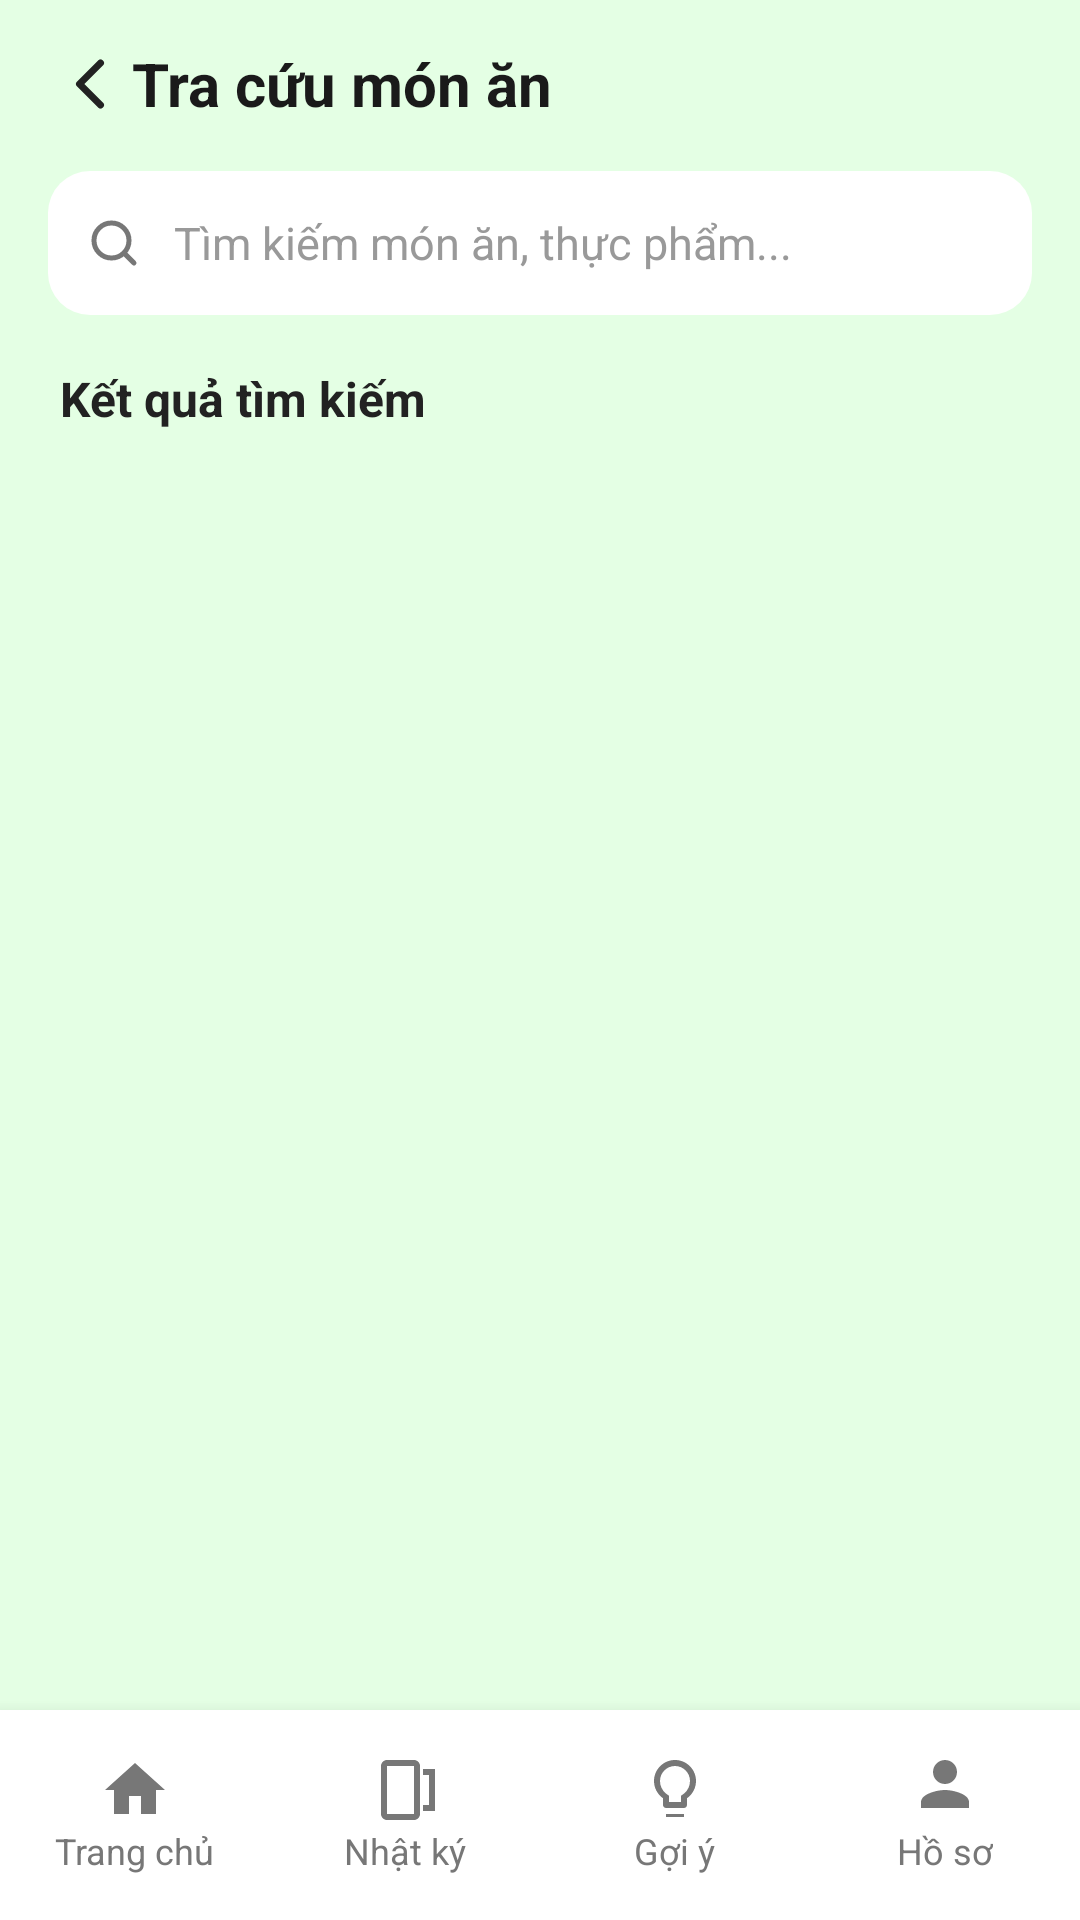

The Android layout XML behind this screen, and the referenced resources:
<!-- AndroidManifest.xml: application theme Theme.SmartMealAII -->
<!-- res/layout/activity_search_food.xml -->
<?xml version="1.0" encoding="utf-8"?>
<LinearLayout xmlns:android="http://schemas.android.com/apk/res/android"
    android:layout_width="match_parent"
    android:layout_height="match_parent"
    xmlns:app="http://schemas.android.com/apk/res-auto"
    android:orientation="vertical"
    android:background="#E4FFE4">

    
    <LinearLayout
        android:layout_width="match_parent"
        android:layout_height="56dp"
        android:gravity="center_vertical"
        android:paddingStart="16dp"
        android:paddingEnd="16dp">

        <ImageView
            android:id="@+id/btnBack"
            android:layout_width="28dp"
            android:layout_height="28dp"
            android:src="@drawable/ic_back"
            app:tint="#222"/>

        <TextView
            android:id="@+id/tvTitle"
            android:layout_width="wrap_content"
            android:layout_height="wrap_content"
            android:text="Tra cứu món ăn"
            android:textColor="#1A1A1A"
            android:textSize="20sp"
            android:textStyle="bold"
            android:layout_gravity="center"/>
    </LinearLayout>

    
    <LinearLayout
        android:layout_width="match_parent"
        android:layout_height="50dp"
        android:orientation="horizontal"
        android:gravity="center_vertical"
        android:paddingStart="16dp"
        android:paddingEnd="16dp">

        <LinearLayout
            android:layout_width="0dp"
            android:layout_height="48dp"
            android:background="@drawable/bg_searchbox"
            android:layout_weight="1"
            android:orientation="horizontal"
            android:gravity="center_vertical"
            android:paddingStart="12dp"
            android:paddingEnd="12dp">

            <ImageView
                android:layout_width="20dp"
                android:layout_height="20dp"
                android:src="@drawable/ic_search_gray"/>

            <EditText
                android:id="@+id/edtSearch"
                android:layout_width="0dp"
                android:layout_height="match_parent"
                android:layout_weight="1"
                android:paddingStart="10dp"
                android:background="@android:color/transparent"
                android:hint="Tìm kiếm món ăn, thực phẩm..."
                android:textColor="#222"
                android:textColorHint="#999"
                android:textSize="15sp"/>
        </LinearLayout>

    </LinearLayout>

    
    <TextView
        android:id="@+id/tvLabelResult"
        android:layout_width="wrap_content"
        android:layout_height="wrap_content"
        android:text="Kết quả tìm kiếm"
        android:textSize="16sp"
        android:textStyle="bold"
        android:textColor="#222"
        android:paddingStart="20dp"
        android:paddingTop="16dp"
        android:paddingBottom="8dp"/>

    
    <androidx.recyclerview.widget.RecyclerView
        android:id="@+id/rcvFood"
        android:layout_width="match_parent"
        android:layout_height="0dp"
        android:layout_weight="1"
        android:padding="12dp"/>

    <include layout="@layout/footer_nav"/>


</LinearLayout>
<!-- res/layout/footer_nav.xml (included above) -->
<?xml version="1.0" encoding="utf-8"?>
<LinearLayout xmlns:android="http://schemas.android.com/apk/res/android"
    android:id="@+id/footerNav"
    android:layout_width="match_parent"
    android:layout_height="70dp"
    android:background="#FFFFFF"
    android:paddingTop="6dp"
    android:paddingBottom="6dp"
    android:elevation="8dp"
    android:orientation="horizontal"
    android:gravity="center">

    
    <LinearLayout
        android:id="@+id/tabHome"
        android:layout_width="0dp"
        android:layout_height="match_parent"
        android:layout_weight="1"
        android:orientation="vertical"
        android:gravity="center">

        <ImageView
            android:id="@+id/iconHome"
            android:layout_width="24dp"
            android:layout_height="24dp"
            android:src="@drawable/ic_home" />

        <TextView
            android:id="@+id/txtHome"
            android:layout_width="wrap_content"
            android:layout_height="wrap_content"
            android:text="Trang chủ"
            android:textColor="#777"
            android:textSize="12sp" />
    </LinearLayout>

    
    <LinearLayout
        android:id="@+id/tabDiary"
        android:layout_width="0dp"
        android:layout_height="match_parent"
        android:layout_weight="1"
        android:orientation="vertical"
        android:gravity="center">

        <ImageView
            android:id="@+id/iconDiary"
            android:layout_width="24dp"
            android:layout_height="24dp"
            android:src="@drawable/ic_diary" />

        <TextView
            android:id="@+id/txtDiary"
            android:layout_width="wrap_content"
            android:layout_height="wrap_content"
            android:text="Nhật ký"
            android:textColor="#777"
            android:textSize="12sp" />
    </LinearLayout>

    
    <LinearLayout
        android:id="@+id/tabSuggest"
        android:layout_width="0dp"
        android:layout_height="match_parent"
        android:layout_weight="1"
        android:orientation="vertical"
        android:gravity="center">

        <ImageView
            android:id="@+id/iconSuggest"
            android:layout_width="24dp"
            android:layout_height="24dp"
            android:src="@drawable/ic_search" />

        <TextView
            android:id="@+id/txtSuggest"
            android:layout_width="wrap_content"
            android:layout_height="wrap_content"
            android:text="Gợi ý"
            android:textColor="#777"
            android:textSize="12sp" />
    </LinearLayout>

    
    <LinearLayout
        android:id="@+id/tabUser"
        android:layout_width="0dp"
        android:layout_height="match_parent"
        android:layout_weight="1"
        android:orientation="vertical"
        android:gravity="center">

        <ImageView
            android:id="@+id/iconUser"
            android:layout_width="24dp"
            android:layout_height="24dp"
            android:src="@drawable/ic_user" />

        <TextView
            android:id="@+id/txtUser"
            android:layout_width="wrap_content"
            android:layout_height="wrap_content"
            android:text="Hồ sơ"
            android:textColor="#777"
            android:textSize="12sp" />
    </LinearLayout>

</LinearLayout>
<!-- resources referenced by this layout -->
<resources>
  <!-- drawable bg_searchbox (drawable) -->
  <?xml version="1.0" encoding="utf-8"?>
  <shape xmlns:android="http://schemas.android.com/apk/res/android"
      android:shape="rectangle">
      <solid android:color="#FFFFFF" />
      <corners android:radius="14dp" />
      <padding
          android:left="8dp"
          android:top="8dp"
          android:right="8dp"
          android:bottom="8dp"/>
  </shape>
  <!-- drawable ic_back (drawable) -->
  <?xml version="1.0" encoding="utf-8"?>
  <vector xmlns:android="http://schemas.android.com/apk/res/android"
      android:width="24dp"
      android:height="24dp"
      android:viewportWidth="24"
      android:viewportHeight="24">
  
      <path
          android:fillColor="@android:color/transparent"
          android:strokeColor="#222222"
          android:strokeWidth="2"
          android:strokeLineCap="round"
          android:strokeLineJoin="round"
          android:pathData="M15,6 L9,12 L15,18" />
  
  </vector>
  <!-- drawable ic_diary (drawable) -->
  <vector xmlns:android="http://schemas.android.com/apk/res/android"
      android:width="24dp"
      android:height="24dp"
      android:viewportWidth="24"
      android:viewportHeight="24">
      <path
          android:fillColor="#777777"
          android:pathData="M6,2h9c1.1,0 2,0.9 2,2v16c0,1.1 -0.9,2 -2,2H6c-1.1,0 -2,-0.9 -2,-2V4c0,-1.1 0.9,-2 2,-2zM15,4H6v16h9V4zM18,7h2v10h-2v2h4V5h-4v2z"/>
  </vector>
  <!-- drawable ic_home (drawable) -->
  <vector xmlns:android="http://schemas.android.com/apk/res/android"
      android:width="24dp"
      android:height="24dp"
      android:viewportWidth="24"
      android:viewportHeight="24">
      <path
          android:fillColor="#777777"
          android:pathData="M10,20v-6h4v6h5v-8h3L12,3 2,12h3v8h5z"/>
  </vector>
  <!-- drawable ic_search (drawable) -->
  <vector xmlns:android="http://schemas.android.com/apk/res/android"
      android:width="24dp"
      android:height="24dp"
      android:viewportWidth="24"
      android:viewportHeight="24">
      <path
          android:fillColor="#777777"
          android:pathData="M9,21h6v-1h-6v1zM12,2C8.14,2 5,5.14 5,9c0,2.38 1.19,4.47 3,5.74V17c0,0.55 0.45,1 1,1h6c0.55,0 1,-0.45 1,-1v-2.26c1.81,-1.27 3,-3.36 3,-5.74 0,-3.86 -3.14,-7 -7,-7zM15.13,13.11L14,13.91V16h-4v-2.09l-1.13,-0.8C7.7,12.07 7,10.59 7,9c0,-2.76 2.24,-5 5,-5s5,2.24 5,5c0,1.59 -0.7,3.07 -1.87,4.11z"/>
  </vector>
  <!-- drawable ic_search_gray (drawable) -->
  <?xml version="1.0" encoding="utf-8"?>
  <vector xmlns:android="http://schemas.android.com/apk/res/android"
      android:width="20dp"
      android:height="20dp"
      android:viewportWidth="24"
      android:viewportHeight="24">
  
      
      <path
          android:pathData="M11 4a7 7 0 1 1 0 14 7 7 0 0 1 0 -14z"
          android:fillColor="@android:color/transparent"
          android:strokeColor="#777777"
          android:strokeWidth="2"
          android:strokeLineCap="round"
          android:strokeLineJoin="round" />
  
      
      <path
          android:pathData="M16 16 L20 20"
          android:strokeColor="#777777"
          android:strokeWidth="2"
          android:strokeLineCap="round"
          android:strokeLineJoin="round"
          android:fillColor="@android:color/transparent" />
  
  </vector>
  <!-- drawable ic_user (drawable) -->
  <vector xmlns:android="http://schemas.android.com/apk/res/android"
      android:width="24dp"
      android:height="24dp"
      android:viewportWidth="24"
      android:viewportHeight="24">
      <path
          android:fillColor="#777777"
          android:pathData="M12,12c2.67,0 8,1.34 8,4v2H4v-2c0,-2.66 5.33,-4 8,-4zM12,2c2.21,0 4,1.79 4,4s-1.79,4 -4,4 -4,-1.79 -4,-4 1.79,-4 4,-4z"/>
  </vector>
  <style name="Theme.SmartMealAII" parent="Base.Theme.SmartMealAII" />
  <style name="Base.Theme.SmartMealAII" parent="Theme.Material3.DayNight.NoActionBar">
          
          
      </style>
</resources>
